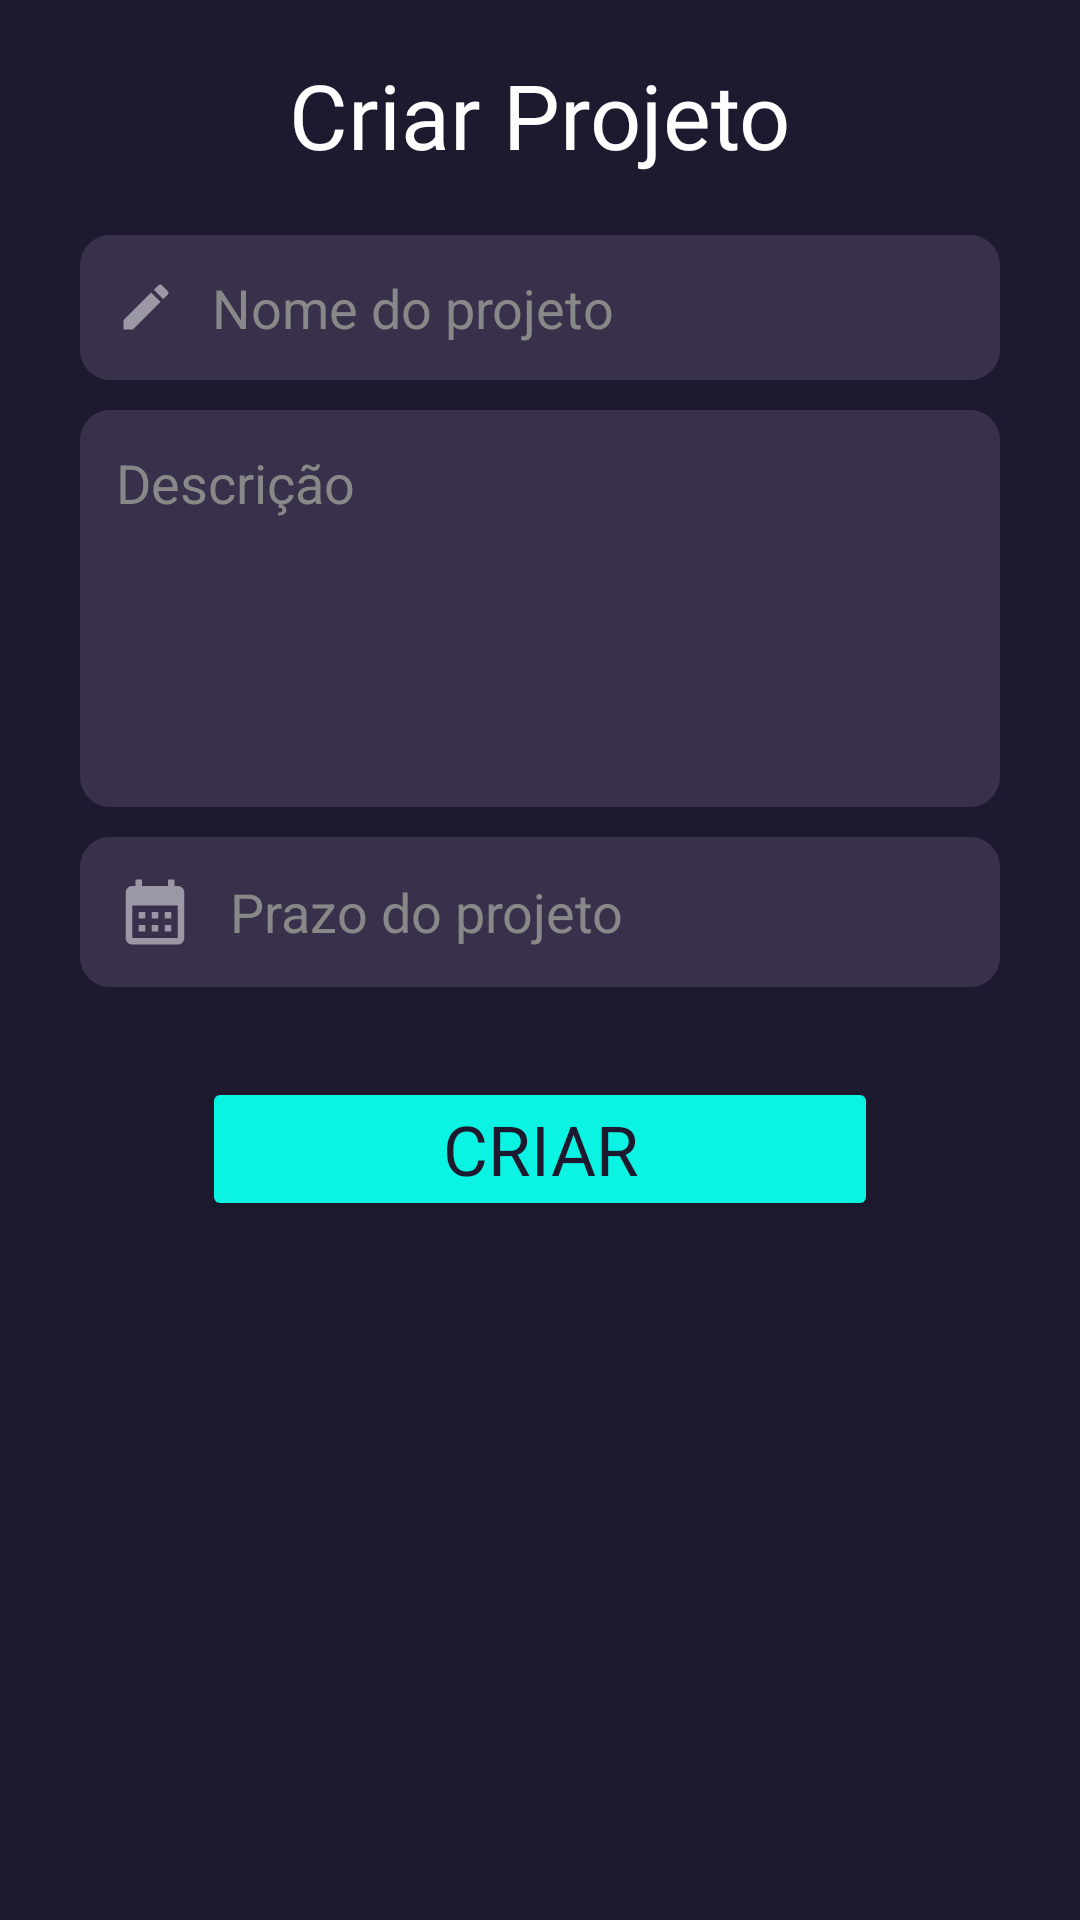

Write the Android layout XML for this screen, with the resource values it uses.
<!-- AndroidManifest.xml: application theme Theme.TeamSync -->
<!-- res/layout/fragment_create_project.xml -->
<?xml version="1.0" encoding="utf-8"?>
<FrameLayout xmlns:android="http://schemas.android.com/apk/res/android"
    xmlns:tools="http://schemas.android.com/tools"
    android:layout_width="match_parent"
    android:layout_height="match_parent"
    android:background="#1D1A2F"
    tools:context=".CreateProjectFragment">

    <RelativeLayout
        android:layout_width="match_parent"
        android:layout_height="match_parent"
        android:gravity="center_horizontal"
        android:paddingTop="18dp">

        <TextView
            android:id="@+id/textView"
            android:layout_width="wrap_content"
            android:layout_height="wrap_content"
            android:fontFamily="@font/poppins_bold"
            android:text="Criar Projeto"
            android:textColor="#FFFFFF"
            android:textSize="30dp"
            android:layout_centerHorizontal="true"
            android:layout_marginBottom="20dp"
        />

        <EditText
            android:id="@+id/edtProjectName"
            android:layout_width="match_parent"
            android:layout_height="wrap_content"
            android:layout_below="@id/textView"
            android:layout_centerHorizontal="true"
            android:layout_marginLeft="80px"
            android:layout_marginRight="80px"
            android:layout_marginBottom="10dp"
            android:background="@drawable/edit_text_rounded_bg"
            android:backgroundTint="#39304B"
            android:drawableLeft="@drawable/ic_project_name"
            android:drawablePadding="12dp"
            android:ems="10"
            android:hint="Nome do projeto"
            android:inputType="text"
            android:paddingLeft="12dp"
            android:paddingTop="12dp"
            android:paddingRight="0px"
            android:paddingBottom="12dp"
            android:textColor="#FAF8F8"
            android:textColorHint="#888888" />

        <EditText
            android:id="@+id/edtProjectDesc"
            android:layout_width="match_parent"
            android:layout_height="wrap_content"
            android:layout_below="@id/edtProjectName"
            android:layout_centerHorizontal="true"
            android:layout_marginLeft="80px"
            android:layout_marginRight="80px"
            android:layout_marginBottom="10dp"
            android:gravity="top|start"
            android:layout_gravity="top|start"
            android:background="@drawable/edit_text_rounded_bg"
            android:backgroundTint="#39304B"
            android:ems="10"
            android:hint="Descrição"
            android:paddingLeft="12dp"
            android:paddingTop="12dp"
            android:paddingRight="12dp"
            android:paddingBottom="12dp"
            android:textColor="#FAF8F8"
            android:textColorHint="#888888"
            android:inputType="textMultiLine"
            android:lines="5"
            android:maxLines="5"
            android:scrollbars="vertical"
            />

        <EditText
            android:id="@+id/edtProjectDeadline"
            android:layout_width="match_parent"
            android:layout_height="wrap_content"
            android:layout_below="@id/edtProjectDesc"
            android:layout_centerHorizontal="true"
            android:layout_marginLeft="80px"
            android:layout_marginRight="80px"
            android:layout_marginBottom="10dp"
            android:background="@drawable/edit_text_rounded_bg"
            android:backgroundTint="#39304B"
            android:drawableLeft="@drawable/ic_menu_my_calendar"
            android:drawablePadding="12dp"
            android:ems="10"
            android:hint="Prazo do projeto"
            android:inputType="text"
            android:paddingLeft="12dp"
            android:paddingTop="12dp"
            android:paddingRight="0px"
            android:paddingBottom="12dp"
            android:textColor="#FAF8F8"
            android:textColorHint="#888888" />

        <Button
            android:id="@+id/btnCreateProject"
            android:layout_width="wrap_content"
            android:layout_height="wrap_content"
            android:layout_below="@id/edtProjectDeadline"
            android:layout_centerHorizontal="true"
            android:backgroundTint="#0BF3E2"
            android:fontFamily="@font/poppins"
            android:paddingLeft="80dp"
            android:paddingTop="8dp"
            android:paddingRight="80dp"
            android:paddingBottom="8dp"
            android:layout_marginTop="20dp"
            android:text="CRIAR"
            android:textColor="#1D1A2F"
            android:textSize="23dp" />
    </RelativeLayout>

</FrameLayout>
<!-- resources referenced by this layout -->
<resources>
  <!-- drawable edit_text_rounded_bg (drawable) -->
  <?xml version="1.0" encoding="utf-8"?>
  <shape xmlns:android="http://schemas.android.com/apk/res/android"
      android:shape="rectangle">
      <corners android:radius="10dp" /> 
      <solid android:color="#39304B" /> 
  </shape>
  <!-- drawable ic_menu_my_calendar (drawable) -->
  <vector xmlns:android="http://schemas.android.com/apk/res/android" android:alpha="0.5" android:height="26dp" android:tint="#FFFFFF" android:viewportHeight="24" android:viewportWidth="24" android:width="26dp">
        
      <path android:fillColor="@android:color/white" android:pathData="M19,4h-1V2h-2v2H8V2H6v2H5C3.89,4 3.01,4.9 3.01,6L3,20c0,1.1 0.89,2 2,2h14c1.1,0 2,-0.9 2,-2V6C21,4.9 20.1,4 19,4zM19,20H5V10h14V20zM9,14H7v-2h2V14zM13,14h-2v-2h2V14zM17,14h-2v-2h2V14zM9,18H7v-2h2V18zM13,18h-2v-2h2V18zM17,18h-2v-2h2V18z"/>
      
  </vector>
  <!-- drawable ic_project_name (drawable) -->
  <vector xmlns:android="http://schemas.android.com/apk/res/android" android:alpha="0.5" android:height="20dp" android:tint="#FFFFFF" android:viewportHeight="24" android:viewportWidth="24" android:width="20dp">
        
      <path android:fillColor="@android:color/white" android:pathData="M3,17.25V21h3.75L17.81,9.94l-3.75,-3.75L3,17.25zM20.71,7.04c0.39,-0.39 0.39,-1.02 0,-1.41l-2.34,-2.34c-0.39,-0.39 -1.02,-0.39 -1.41,0l-1.83,1.83 3.75,3.75 1.83,-1.83z"/>
      
  </vector>
  <style name="Theme.TeamSync" parent="Base.Theme.TeamSync" />
  <style name="Base.Theme.TeamSync" parent="Theme.Material3.DayNight.NoActionBar">
          
          
      </style>
</resources>
